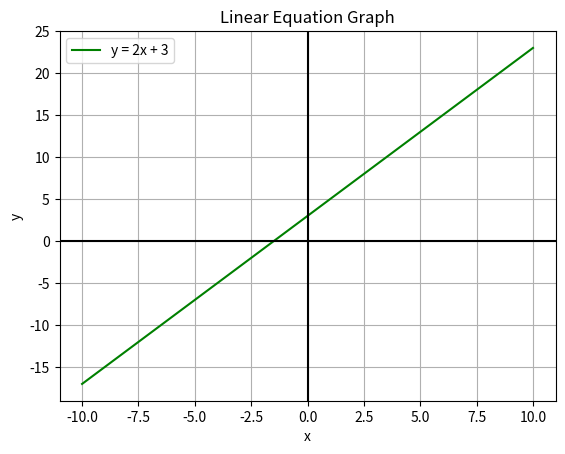

Write the Python code that produced this figure.
"""
Created on Mon May 19 12:08:54 2025

@author: Sudhangshu baruah
"""
import matplotlib.pyplot as plt
import numpy as np

def solve_linear(m, c):
    print(f"Linear Equation: y = {m}x + {c}")

def plot_linear(m, c):
    x = np.linspace(-10, 10, 100)
    y = m*x + c
    plt.plot(x, y, label=f'y = {m}x + {c}', color='green')
    plt.axhline(0, color='black')
    plt.axvline(0, color='black')
    plt.xlabel("x")
    plt.ylabel("y")
    plt.title("Linear Equation Graph")
    plt.grid(True)
    plt.legend()
    plt.show()

# Example usage
solve_linear(2, 3)
plot_linear(2, 3)


